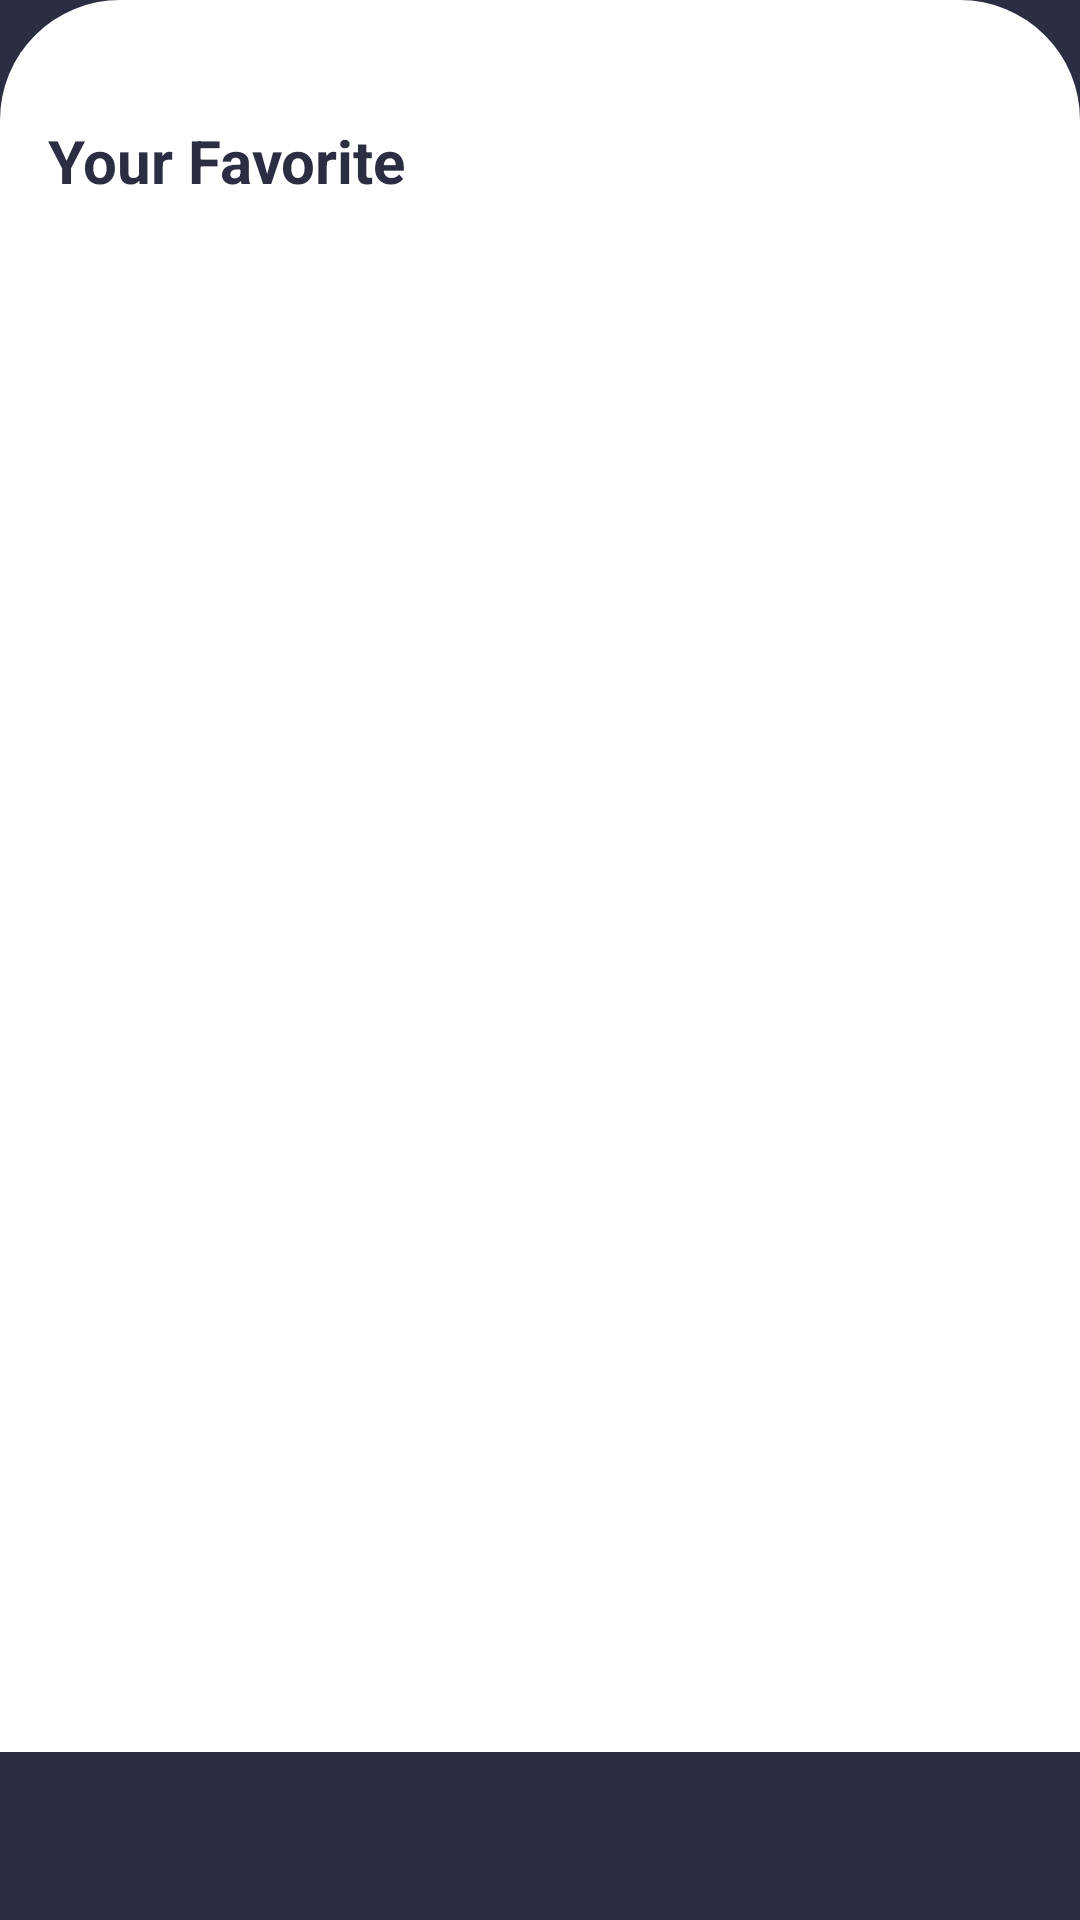

This screen was rendered from an Android layout file. Write that file and the resources it references.
<!-- AndroidManifest.xml: application theme Theme.ChallengeChapter7 -->
<!-- res/layout/fragment_favorite.xml -->
<?xml version="1.0" encoding="utf-8"?>
<androidx.constraintlayout.widget.ConstraintLayout xmlns:android="http://schemas.android.com/apk/res/android"
    xmlns:tools="http://schemas.android.com/tools"
    android:layout_width="match_parent"
    android:layout_height="match_parent"
    xmlns:app="http://schemas.android.com/apk/res-auto"
    android:background="@color/primary"
    android:paddingBottom="?attr/actionBarSize"
    tools:context=".ui.menu.favorite.FavoriteFragment">

    <LinearLayout
        android:layout_width="match_parent"
        android:layout_height="match_parent"
        android:background="@drawable/shape_content"
        android:orientation="vertical"
        android:paddingTop="40dp"
        android:paddingHorizontal="16dp"
        app:layout_constraintBottom_toBottomOf="parent"
        app:layout_constraintLeft_toLeftOf="parent"
        app:layout_constraintRight_toRightOf="parent"
        app:layout_constraintTop_toTopOf="parent">

        <TextView
            android:id="@+id/tv_favorite_heading"
            android:layout_width="wrap_content"
            android:layout_height="wrap_content"
            android:text="Your Favorite"
            android:textColor="@color/primary"
            android:textSize="20sp"
            android:textStyle="bold"
            app:layout_constraintLeft_toLeftOf="parent"
            app:layout_constraintTop_toTopOf="parent" />

        <androidx.recyclerview.widget.RecyclerView
            android:layout_width="match_parent"
            android:layout_height="wrap_content"
            android:layout_marginTop="16dp"
            app:spanCount="3"
            app:layoutManager="androidx.recyclerview.widget.GridLayoutManager"
            android:id="@+id/rv_favorite"
            tools:listitem="@layout/list_item_movies"/>

    </LinearLayout>

</androidx.constraintlayout.widget.ConstraintLayout>
<!-- res/layout/list_item_movies.xml (included above) -->
<?xml version="1.0" encoding="utf-8"?>
<androidx.constraintlayout.widget.ConstraintLayout xmlns:android="http://schemas.android.com/apk/res/android"
    xmlns:app="http://schemas.android.com/apk/res-auto"
    xmlns:tools="http://schemas.android.com/tools"
    android:layout_width="wrap_content"
    android:layout_height="wrap_content">

    <ImageView
        android:id="@+id/iv_list_movies_image"
        android:layout_width="122dp"
        android:layout_height="166dp"
        app:layout_constraintLeft_toLeftOf="parent"
        app:layout_constraintTop_toTopOf="parent"
        tools:srcCompat="@tools:sample/avatars" />

    <TextView
        android:layout_width="112dp"
        android:layout_height="wrap_content"
        android:id="@+id/tv_list_movies_title"
        android:ellipsize="end"
        android:maxLines="2"
        android:layout_marginTop="8dp"
        android:text="Baymax"
        android:textAlignment="center"
        android:textColor="@color/primary"
        android:textSize="14sp"
        app:layout_constraintLeft_toLeftOf="@id/iv_list_movies_image"
        app:layout_constraintRight_toRightOf="@id/iv_list_movies_image"
        app:layout_constraintTop_toBottomOf="@id/iv_list_movies_image"/>
</androidx.constraintlayout.widget.ConstraintLayout>
<!-- resources referenced by this layout -->
<resources>
  <color name="primary">#2B2D42</color>
  <!-- drawable shape_content (drawable) -->
  <?xml version="1.0" encoding="utf-8"?>
  <shape xmlns:android="http://schemas.android.com/apk/res/android">
      <solid android:color="@color/secondary" />
      <corners
          android:topLeftRadius="40dp"
          android:topRightRadius="40dp" />
  </shape>
  <style name="Theme.ChallengeChapter7" parent="Theme.MaterialComponents.DayNight.DarkActionBar">
          
          <item name="colorPrimary">@color/purple_500</item>
          <item name="colorPrimaryVariant">@color/purple_700</item>
          <item name="colorOnPrimary">@color/white</item>
          
          <item name="colorSecondary">@color/teal_200</item>
          <item name="colorSecondaryVariant">@color/teal_700</item>
          <item name="colorOnSecondary">@color/black</item>
          
          <item name="android:statusBarColor" tools:targetApi="l">@color/primary</item>
          <item name="fontFamily">@font/poppins</item>
          
          <item name="android:navigationBarColor">@color/white</item>
  
      </style>
  <color name="secondary">#FFFFFF</color>
  <color name="purple_500">#FF6200EE</color>
  <color name="purple_700">#FF3700B3</color>
  <color name="white">#FFFFFFFF</color>
  
      !-- Custom App Color --&gt;
  <color name="teal_200">#FF03DAC5</color>
  <color name="teal_700">#FF018786</color>
  <color name="black">#FF000000</color>
</resources>
